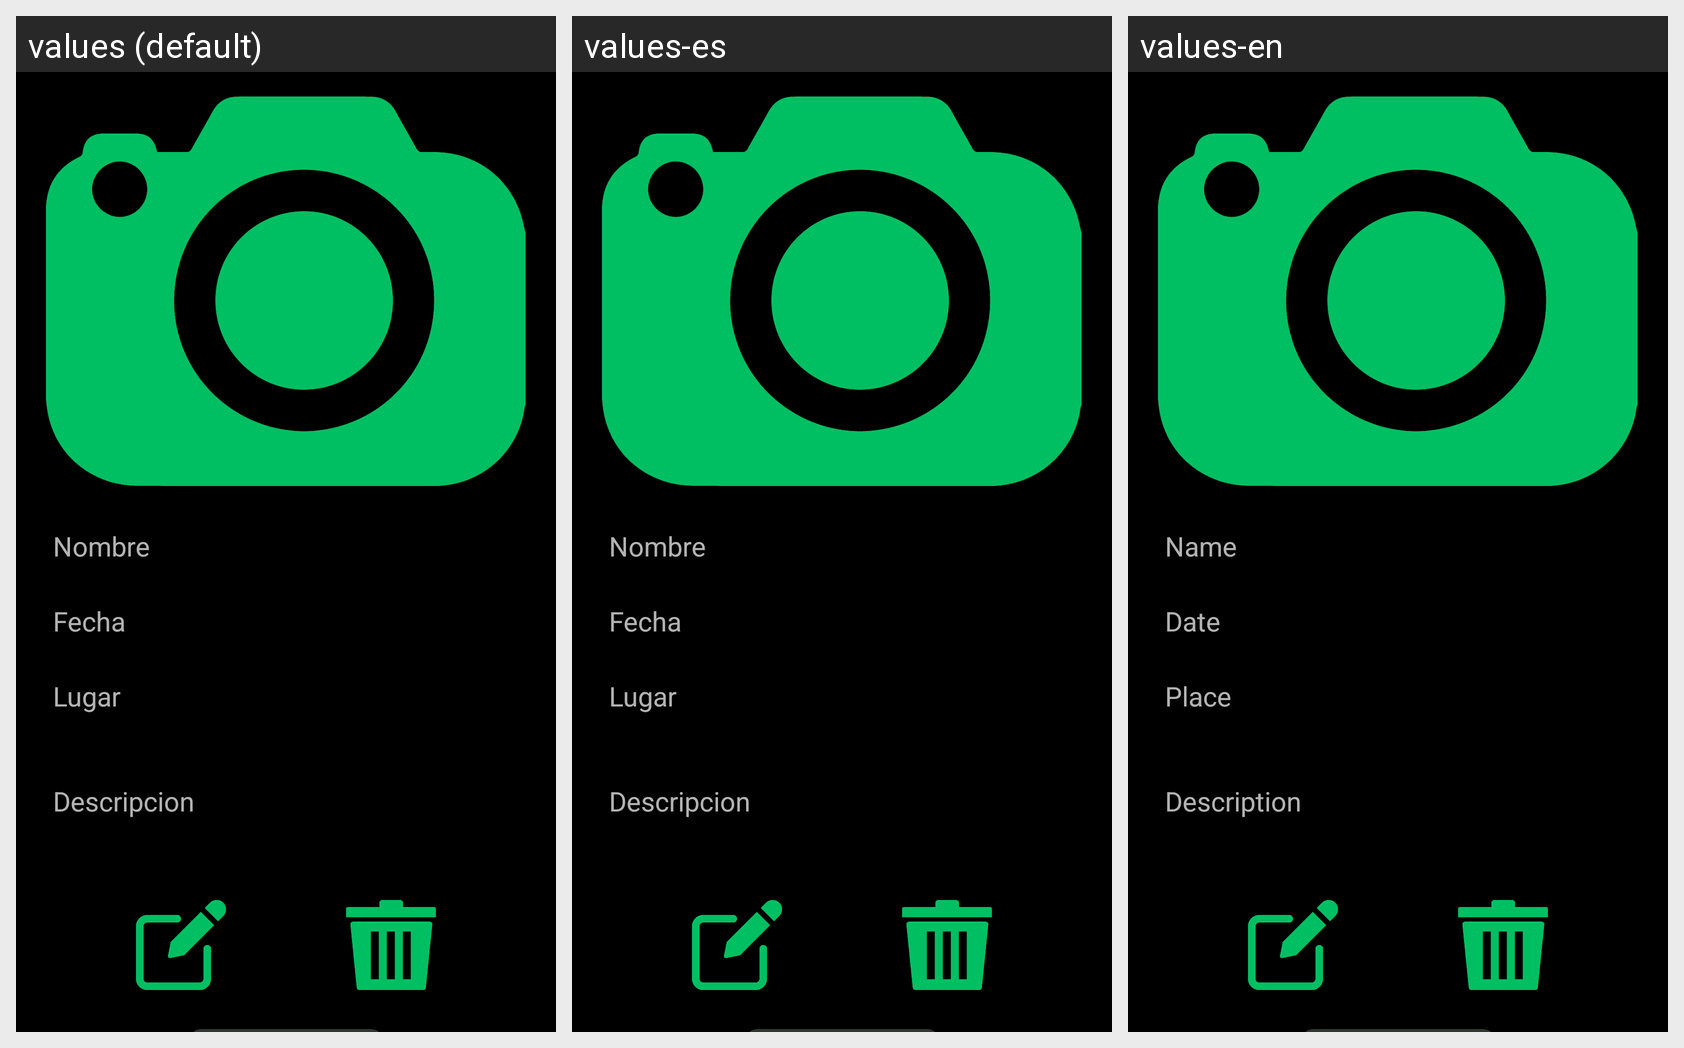

For this localized Android screen grid, give each drawn string resource with its value in every locale shown.
Android screen res/layout/activity_ver_objeto.xml rendered under 3 locales, left to right: values (default), values-es, values-en. Device: Nexus 5 (rendered at 1080×1920; each locale shown at half size, 540×960, under a caption strip naming it); theme AppTheme.
Strings drawn on this screen, with the default value and each locale's value (text and hints the layout hard-codes, and strings that could not be matched under every locale, appear in the picture but are not listed):

nombre
  values: Nombre
  values-es: Nombre
  values-en: Name

fecha
  values: Fecha
  values-es: Fecha
  values-en: Date

lugar_guardado
  values: Lugar
  values-es: Lugar
  values-en: Place

descripcion
  values: Descripcion
  values-es: Descripcion
  values-en: Description
